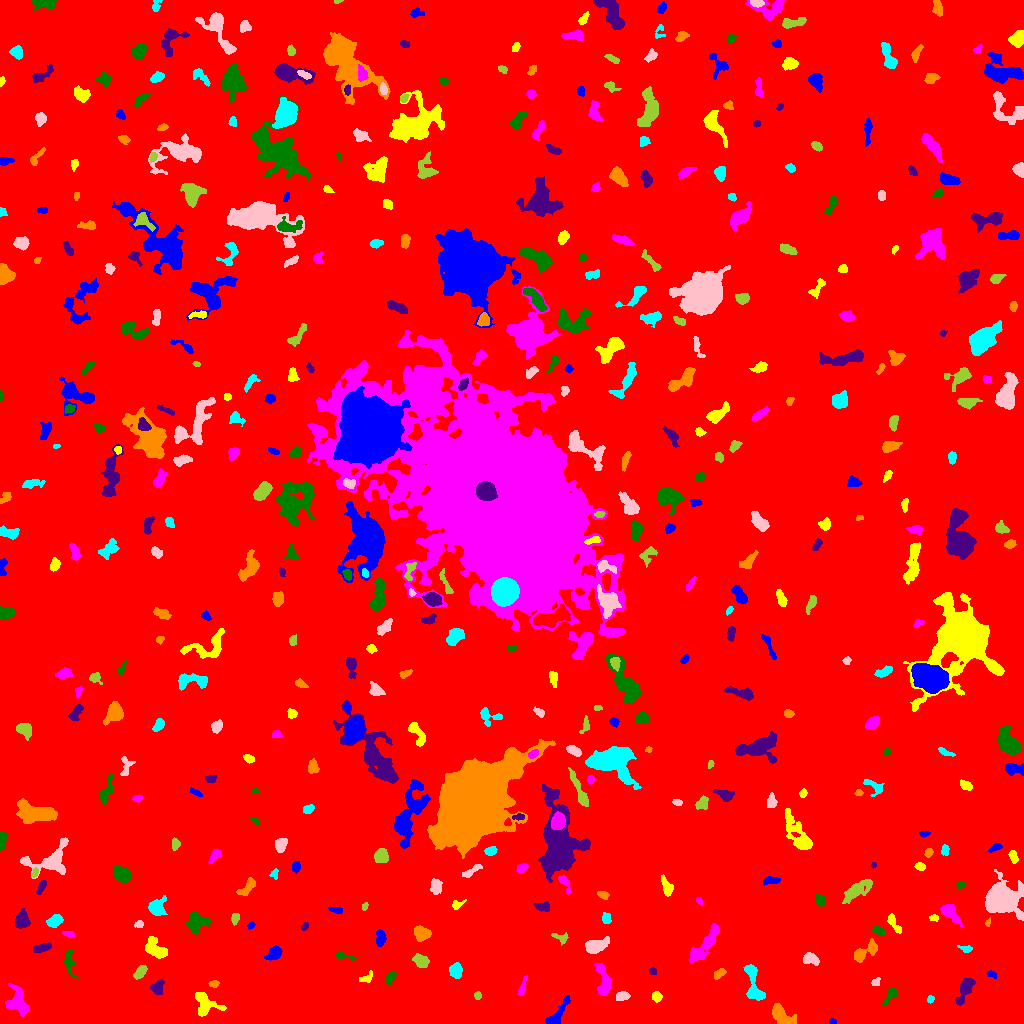

Source data for this figure (header and first rows):
ID, X, Y, A, B, theta, total_flux, mu_max, mu_median, mu_mean, R_fwhm, R_e, R10, R90, x_start, x_end, y_start, y_end, area, greylevel
0, 506.2, 516.3, 302, 300, -1.309, 1853432, 15.0, 1.0, 2.103, 53.2, 234.3, 88.6, 389, 0, 1023, 0, 1023, 881327, 2.103
1, 832.9, 1.704, 1.926, 1.251, -0.2085, 98.0, 5.0, 2.0, 2.333, 2.459, 1.954, 0.5642, 3.038, 829, 836, 0, 5, 42, 9.333
2, 204.4, 20.83, 7.322, 4.974, -0.7303, 1048, 9.0, 3.0, 2.927, 4.549, 5.528, 1.954, 8.992, 195, 226, 7, 31, 358, 8.927
3, 16.66, 22.46, 7.586, 5.242, -1.305, 1376, 7.0, 3.0, 3.398, 7.506, 6.482, 2.523, 10.03, 5, 29, 7, 40, 405, 8.398
4, 890.6, 28.48, 5.816, 2.08, 0.9196, 220.0, 6.0, 1.0, 1.642, 2.706, 3.338, 1.128, 5.585, 882, 898, 18, 35, 134, 8.642
5, 965.5, 35.68, 6.793, 2.62, 1.13, 1076, 10.0, 3.0, 3.816, 5.809, 4.687, 1.871, 7.632, 955, 975, 18, 45, 282, 9.816
6, 781.3, 8.225, 6.898, 3.287, -0.7446, 1216, 12.0, 4.0, 3.788, 4.549, 5.382, 1.871, 8.33, 772, 796, 0, 20, 321, 9.788
7, 930.3, 24.18, 1.754, 1.49, 0.8106, 84.0, 4.0, 2.0, 1.615, 2.985, 2.034, 0.7979, 3.192, 927, 934, 20, 28, 52, 8.615
8, 622.1, 27.29, 3.344, 2.206, 0.1475, 661.0, 10.0, 5.0, 5.602, 4.787, 3.523, 1.382, 5.412, 616, 630, 23, 32, 118, 9.602
9, 477.6, 27.97, 1.951, 1.724, -1.19, 178.0, 6.0, 3.0, 3.123, 3.338, 2.394, 0.9772, 3.656, 474, 481, 24, 32, 57, 9.123
10, 850.1, 26.82, 3.206, 1.494, -1.262, 130.0, 3.0, 2.0, 1.711, 3.742, 2.821, 1.128, 4.297, 847, 854, 21, 33, 76, 7.711
11, 557.7, 10.22, 10.09, 2.45, 0.9247, 668.0, 5.0, 3.0, 2.53, 6.652, 5.232, 2.111, 7.838, 545, 570, 0, 28, 264, 8.53
12, 656.6, 26.62, 2.522, 2.29, -1.284, 406.0, 8.0, 4.0, 4.186, 4.297, 3.09, 1.262, 4.787, 652, 662, 21, 32, 97, 9.186
13, 522.3, 35.88, 5.47, 1.339, 1.256, 145.0, 5.0, 1.0, 1.318, 2.185, 2.764, 0.9772, 4.754, 518, 527, 28, 48, 110, 8.318
14, 390.1, 45.68, 2.962, 1.698, 0.8228, 223.0, 5.0, 2.0, 1.991, 3.568, 2.821, 1.128, 4.478, 385, 396, 38, 51, 112, 8.991
15, 156.7, 35.71, 3.131, 2.615, 0.969, 563.0, 10.0, 3.0, 3.586, 3.989, 3.385, 1.262, 5.557, 150, 164, 29, 44, 157, 9.586
16, 213.8, 39.52, 2.407, 1.597, 0.007016, 159.0, 6.0, 2.0, 2.338, 2.985, 2.459, 0.7979, 3.949, 208, 219, 36, 43, 68, 8.338
17, 753.9, 38.23, 11.39, 3.696, -1.344, 1145, 7.0, 3.0, 3.021, 7.114, 5.809, 2.394, 9.009, 743, 765, 23, 59, 379, 9.021
18, 875.9, 41.62, 2.506, 1.896, 0.6083, 176.0, 4.0, 3.0, 2.667, 4.406, 2.821, 1.128, 4.146, 871, 880, 38, 46, 66, 8.667
19, 140.4, 51.47, 3.869, 2.05, 0.9177, 310.0, 5.0, 2.0, 2.199, 4.222, 3.568, 1.382, 5.585, 133, 147, 44, 58, 141, 8.199
20, 278.6, 44.31, 4.034, 1.578, 0.6816, 216.0, 4.0, 2.0, 2.455, 4.787, 3.09, 1.262, 4.652, 273, 286, 39, 50, 88, 7.455
21, 992.2, 49.34, 2.424, 1.334, -0.5157, 109.0, 5.0, 1.0, 1.703, 2.394, 2.185, 0.7979, 3.568, 986, 996, 45, 53, 64, 8.703
22, 366.2, 45.1, 3.676, 1.912, 0.4334, 124.0, 3.0, 1.0, 1.24, 3.432, 2.985, 1.128, 4.687, 359, 372, 41, 53, 100, 7.24
23, 603.8, 41.7, 8.665, 3.245, -1.4, 1333, 9.0, 4.0, 4.179, 6.257, 5.47, 2.185, 8.74, 594, 611, 28, 60, 319, 9.179
24, 69.31, 62.65, 7.181, 2.435, -1.399, 334.0, 4.0, 1.0, 1.67, 5.47, 4.107, 1.596, 6.84, 63, 79, 44, 74, 200, 7.67
25, 652.6, 51.86, 1.861, 1.486, -0.559, 155.0, 6.0, 3.0, 2.925, 2.985, 2.111, 0.7979, 3.338, 649, 656, 49, 56, 53, 8.925
26, 719.6, 49.97, 3.328, 1.706, 0.6342, 153.0, 4.0, 1.0, 1.515, 3.949, 2.877, 1.128, 4.549, 714, 726, 44, 55, 101, 8.515
27, 455.7, 52.78, 3.466, 2.869, 1.539, 625.0, 7.0, 4.0, 3.511, 5.412, 4.146, 1.784, 6.206, 449, 462, 45, 61, 178, 9.511
28, 809.5, 65.18, 3.865, 2.629, -0.331, 591.0, 9.0, 3.0, 3.56, 4.029, 3.742, 1.382, 6.077, 803, 819, 58, 71, 166, 9.56
29, 420.5, 62.69, 4.033, 2.524, -0.5872, 681.0, 9.0, 4.0, 3.762, 4.652, 4.068, 1.596, 6.283, 412, 429, 56, 70, 181, 9.762
30, 1015, 59.45, 3.912, 1.396, -0.5933, 240.0, 7.0, 3.0, 3.2, 3.192, 2.764, 0.9772, 4.26, 1006, 1020, 55, 65, 75, 8.2
31, 274.4, 70.51, 3.747, 2.576, 0.681, 610.0, 9.0, 3.0, 3.352, 4.068, 3.785, 1.493, 6.308, 264, 282, 63, 78, 182, 9.352
32, 156.3, 73.47, 5.795, 3.298, -0.6942, 837.0, 9.0, 2.0, 2.666, 4.297, 4.853, 1.784, 8.038, 145, 167, 65, 87, 314, 8.666
33, 704, 78.29, 12.78, 3.107, 0.9085, 1702, 8.0, 3.0, 3.568, 8.195, 6.84, 2.764, 10.82, 689, 719, 60, 100, 477, 8.568
34, 342.9, 67.76, 5.153, 1.675, -0.2603, 195.0, 4.0, 2.0, 1.857, 4.26, 2.985, 1.128, 4.951, 336, 356, 63, 72, 105, 7.857
35, 42.65, 75.93, 4.616, 1.743, 0.2396, 329.0, 5.0, 2.0, 2.301, 4.478, 3.613, 1.382, 5.528, 33, 51, 71, 81, 143, 8.301
36, 864, 71.01, 7.716, 2.824, 0.5667, 927.0, 10.0, 3.0, 3.421, 5.202, 4.583, 1.693, 7.548, 854, 877, 61, 85, 271, 9.421
37, 965.8, 74.77, 3.566, 1.624, -0.185, 217.0, 5.0, 3.0, 2.679, 3.613, 2.932, 1.128, 4.514, 957, 972, 71, 78, 81, 7.679
38, 595.3, 77.09, 5.041, 2.876, 0.316, 1603, 17.0, 4.0, 5.566, 4.787, 4.442, 1.693, 7.59, 585, 609, 70, 87, 288, 11.57
39, 560.9, 85.54, 4.192, 2.385, -0.316, 215.0, 4.0, 2.0, 1.92, 4.787, 3.338, 1.262, 5.202, 551, 568, 78, 91, 112, 7.92
40, 355.4, 86.83, 2.398, 1.674, 0.1345, 160.0, 5.0, 2.0, 2.319, 2.932, 2.459, 0.9772, 3.989, 349, 360, 83, 90, 69, 9.319
41, 380.3, 85.13, 4.465, 2.114, -1.527, 261.0, 3.0, 2.0, 1.776, 5.352, 3.785, 1.596, 5.754, 376, 386, 77, 94, 147, 7.776
42, 893.6, 100.2, 5.973, 1.883, -0.9877, 387.0, 6.0, 3.0, 2.688, 5.015, 3.868, 1.493, 5.89, 887, 901, 90, 110, 144, 8.688
43, 68.62, 89.34, 3.114, 1.439, -0.2526, 278.0, 8.0, 4.0, 3.808, 3.478, 2.706, 0.9772, 4.222, 62, 74, 86, 92, 73, 10.81
44, 879.3, 92.27, 3.31, 1.804, -0.2946, 178.0, 4.0, 2.0, 1.874, 4.068, 2.985, 1.128, 4.918, 872, 885, 88, 97, 95, 7.874
45, 304.7, 97.17, 2.204, 1.504, 0.9727, 128.0, 4.0, 2.0, 2.327, 3.523, 2.326, 0.9772, 3.613, 301, 308, 93, 101, 55, 8.327
46, 421.8, 90.08, 3.885, 3.228, -0.3425, 742.0, 7.0, 4.0, 3.517, 5.809, 4.514, 1.871, 6.933, 414, 431, 82, 98, 211, 9.517
47, 55.06, 103.1, 3.837, 2.623, 0.4259, 580.0, 8.0, 3.0, 3.432, 5.015, 3.989, 1.493, 6.257, 46, 63, 96, 109, 169, 9.432
48, 139, 99.28, 2.243, 1.61, 0.3256, 222.0, 7.0, 3.0, 3.469, 3.09, 2.394, 0.9772, 3.785, 134, 143, 96, 103, 64, 10.47
49, 235.3, 105.7, 2.574, 1.908, 1.27, 163.0, 4.0, 2.0, 1.895, 4.068, 2.764, 1.128, 4.297, 231, 239, 98, 110, 86, 7.895
50, 78.66, 100, 3.385, 2.332, -0.4516, 332.0, 6.0, 3.0, 2.838, 4.583, 3.432, 1.262, 5.352, 73, 87, 94, 106, 117, 8.838
51, 251, 98.0, 1.899, 1.374, 0.6841, 101.0, 4.0, 2.0, 2.149, 3.09, 2.034, 0.7979, 3.192, 247, 255, 94, 102, 47, 8.149
52, 934.1, 105.6, 2.193, 1.598, -0.1386, 143.0, 5.0, 2.0, 2.424, 2.985, 2.394, 0.9772, 3.7, 929, 938, 102, 109, 59, 10.42
53, 949.7, 111.6, 5.854, 2.867, -0.838, 1322, 15.0, 4.0, 5.144, 4.184, 4.549, 1.693, 7.756, 940, 962, 97, 119, 257, 10.14
54, 196.8, 100.7, 5.615, 4.87, 0.5054, 1211, 8.0, 4.0, 3.648, 7.632, 6.103, 2.459, 9.132, 185, 210, 89, 111, 332, 8.648
55, 21.56, 102.8, 4.046, 3.123, 1.371, 1474, 16.0, 6.0, 6.58, 5.171, 4.406, 1.693, 7.069, 15, 30, 95, 115, 224, 11.58
56, 987.7, 100.9, 2.142, 1.103, 1.167, 98.0, 5.0, 2.0, 2.45, 2.459, 1.871, 0.5642, 2.985, 985, 990, 97, 106, 40, 9.45
57, 606.3, 104.6, 2.587, 1.978, -1.378, 201.0, 5.0, 2.0, 2.116, 3.385, 2.821, 1.128, 4.549, 602, 611, 100, 111, 95, 8.116
58, 1002, 124, 7.514, 6.803, -0.1621, 23713, 90.0, 11.0, 22.37, 7.611, 7.674, 2.985, 14.4, 985, 1023, 103, 154, 1060, 24.37
59, 364.9, 117.3, 1.94, 1.346, 1.138, 131.0, 5.0, 3.0, 2.787, 2.932, 2.111, 0.7979, 3.141, 362, 368, 113, 121, 47, 9.787
... 452 more rows
